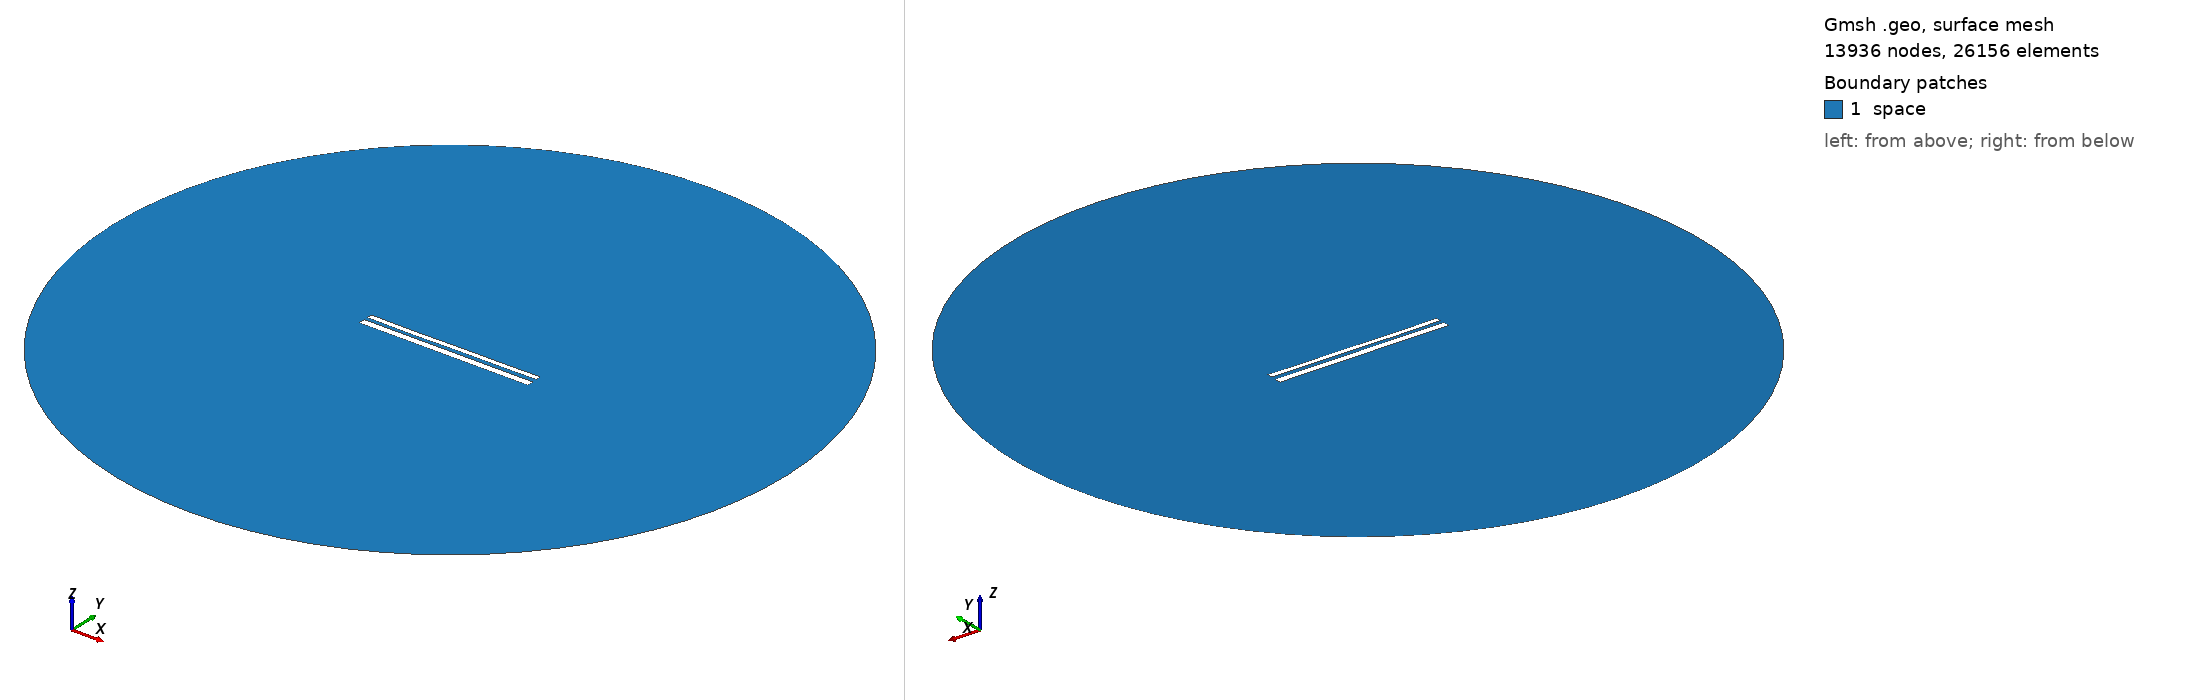

Gmsh geometry script, surface-meshed: 13936 nodes, 26156 surface elements. Boundary patches (legend numbers): 1 space. Left view from above one corner, right view from below the opposite corner. Legend entries are the model's physical surfaces. The drawing asked Gmsh for element sizes between 1% and 20% of the model's largest extent; the script's own settings can give other sizes.

=== 11157.geo (drawn) ===
//---------------------------------------
// Geometry kernel
//---------------------------------------

SetFactory("OpenCASCADE");



//---------------------------------------
// Parameters of the geometry
//---------------------------------------

// Overetch of the upper plate
overetch = 0.375;

// Distance between the plates
distance = 2.0;

// Discretization over the x axis (for the deformation)
nx = 50; 

// Length of the plate
L = 100 - overetch; 

// Number of modes
n = 4; 

// 1st mode coefficient
coeff(1) = 0.15;
beta(1) = 0.596864 * 3.1415926535 / L;

// 2nd mode coefficient
coeff(2) = -0.075;
beta(2) = 1.49418 * 3.1415926535 / L;

// 3rd mode coefficient
coeff(3) = -0.075;
beta(3) = 2.50025 * 3.1415926535 / L;

// 4th mode coefficient
coeff(4) = -0.075;
beta(4) = 3.49999 * 3.1415926535 / L;



//---------------------------------------
// Upper plate (deformed rectangle)
//---------------------------------------

// Coordiantes of the upper plate
xmin = -50;
xmax = 50 - overetch;

// Height of the upper plate
yheight = 4 - 2 * overetch;

// Indexes of the points
UpperID[] = {};
LowerID[] = {};
LeftID[] = {};
RightID[] = {};

// Point index
p = 1;

// Horizontal edges
For i In {1:nx}
    x = xmin + (i-1)*(xmax - xmin)/(nx-1);

    y_bottom = distance / 2 + overetch;
    For j In {1:n}
        C = (Cosh(beta(j)*L) + Cos(beta(j)*L)) / (Sinh(beta(j)*L) + Sin(beta(j)*L));
        y_bottom  = y_bottom + coeff(j) * (Cosh(beta(j)*(x+50)) - Cos(beta(j)*(x+50)) - C * (Sinh(beta(j)*(x+50)) - Sin(beta(j)*(x+50))));
    EndFor

    y_top = y_bottom + yheight;

    Point(p) = {x, y_top, 0, 1.0};
    UpperID[i] = p;
    p = p + 1;

    Point(p) = {x, y_bottom, 0, 1.0};
    LowerID[i] = p;
    p = p + 1;
EndFor

// Create point lists
UpperPts[] = {}; LowerPts[] = {};
For i In {1:nx}
  UpperPts[] += {UpperID[i]};
  LowerPts[] += {LowerID[i]};
EndFor

// Build splines
Spline(1) = {UpperPts[]};
Spline(2) = {LowerPts[]};
Line(3) = {LowerPts[nx-1], UpperPts[nx-1]};
Line(4) = {LowerPts[0], UpperPts[0]};

// Build the plane surface
Curve Loop(1) = {2, 3, -1, -4};
Plane Surface(1) = {1};



//---------------------------------------
// Lower plate (rectangle)
//---------------------------------------

// Vertices
Point(1001) = {-50, -1, 0, 1.0};
Point(1002) = { 50, -1, 0, 1.0};
Point(1003) = { 50,  -5, 0, 1.0};
Point(1004) = {-50,  -5, 0, 1.0};

// Edges
Line(5) = {1001, 1002};
Line(6) = {1002, 1003};
Line(7) = {1003, 1004};
Line(8) = {1004, 1001};

// Plane surface
Line Loop(2) = {5, 6, 7, 8};
Plane Surface(2) = {2}; 



//---------------------------------------
// Outer (fictious) boundary
//---------------------------------------

// Points
Point(1005) = {0, 0, 0};       // Center
Point(1006) = {200, 0, 0};     // Start point
Point(1007) = {0, 200, 0};     // 90 degrees
Point(1008) = {-200, 0, 0};    // 180 degrees
Point(1009) = {0, -200, 0};    // 270 degrees

// Circle arcs (each needs start, center, end)
Circle(9) = {1006, 1005, 1007};
Circle(10) = {1007, 1005, 1008};
Circle(11) = {1008, 1005, 1009};
Circle(12) = {1009, 1005, 1006};

// Plane surface for the entire domain
Curve Loop(3) = {9, 10, 11, 12};
Surface(3) = {3};

// Subtract the plates from the whole domain to obtain the actual domain where we want to solve the equations
BooleanDifference{ Surface{3}; Delete; }{ Surface{1}; Surface{2}; Delete; }




//---------------------------------------
// Transfinite Lines/Curves
//---------------------------------------

// Set the number of points on the boundaries
r = 7;

// Plates
Transfinite Curve {1, 2} = 50*r Using Progression 1;
Transfinite Curve {3, 4} = 2*r Using Progression 1;
Transfinite Line {5, 7} = 50*r Using Progression 1;
Transfinite Line {6, 8} = 2*r Using Progression 1;

// Outer boundary
Transfinite Line {9, 10, 11, 12} = 20 Using Progression 1;



//---------------------------------------
// Physical groups
//---------------------------------------                

// Physical curves (boundaries)
Physical Line("force_segment", 10) = {2};
Physical Line("upper_plate", 11) = {1, 3, 4};
Physical Line("lower_plate", 12) = {5, 6, 7, 8};
Physical Line("boundary", 20) = {9, 10, 11, 12};

// Physical Surfaces
Physical Surface("space", 30) = {3};



//---------------------------------------
// 6. Generate the Mesh
//---------------------------------------

// 2D mesh generation
Mesh 2;
